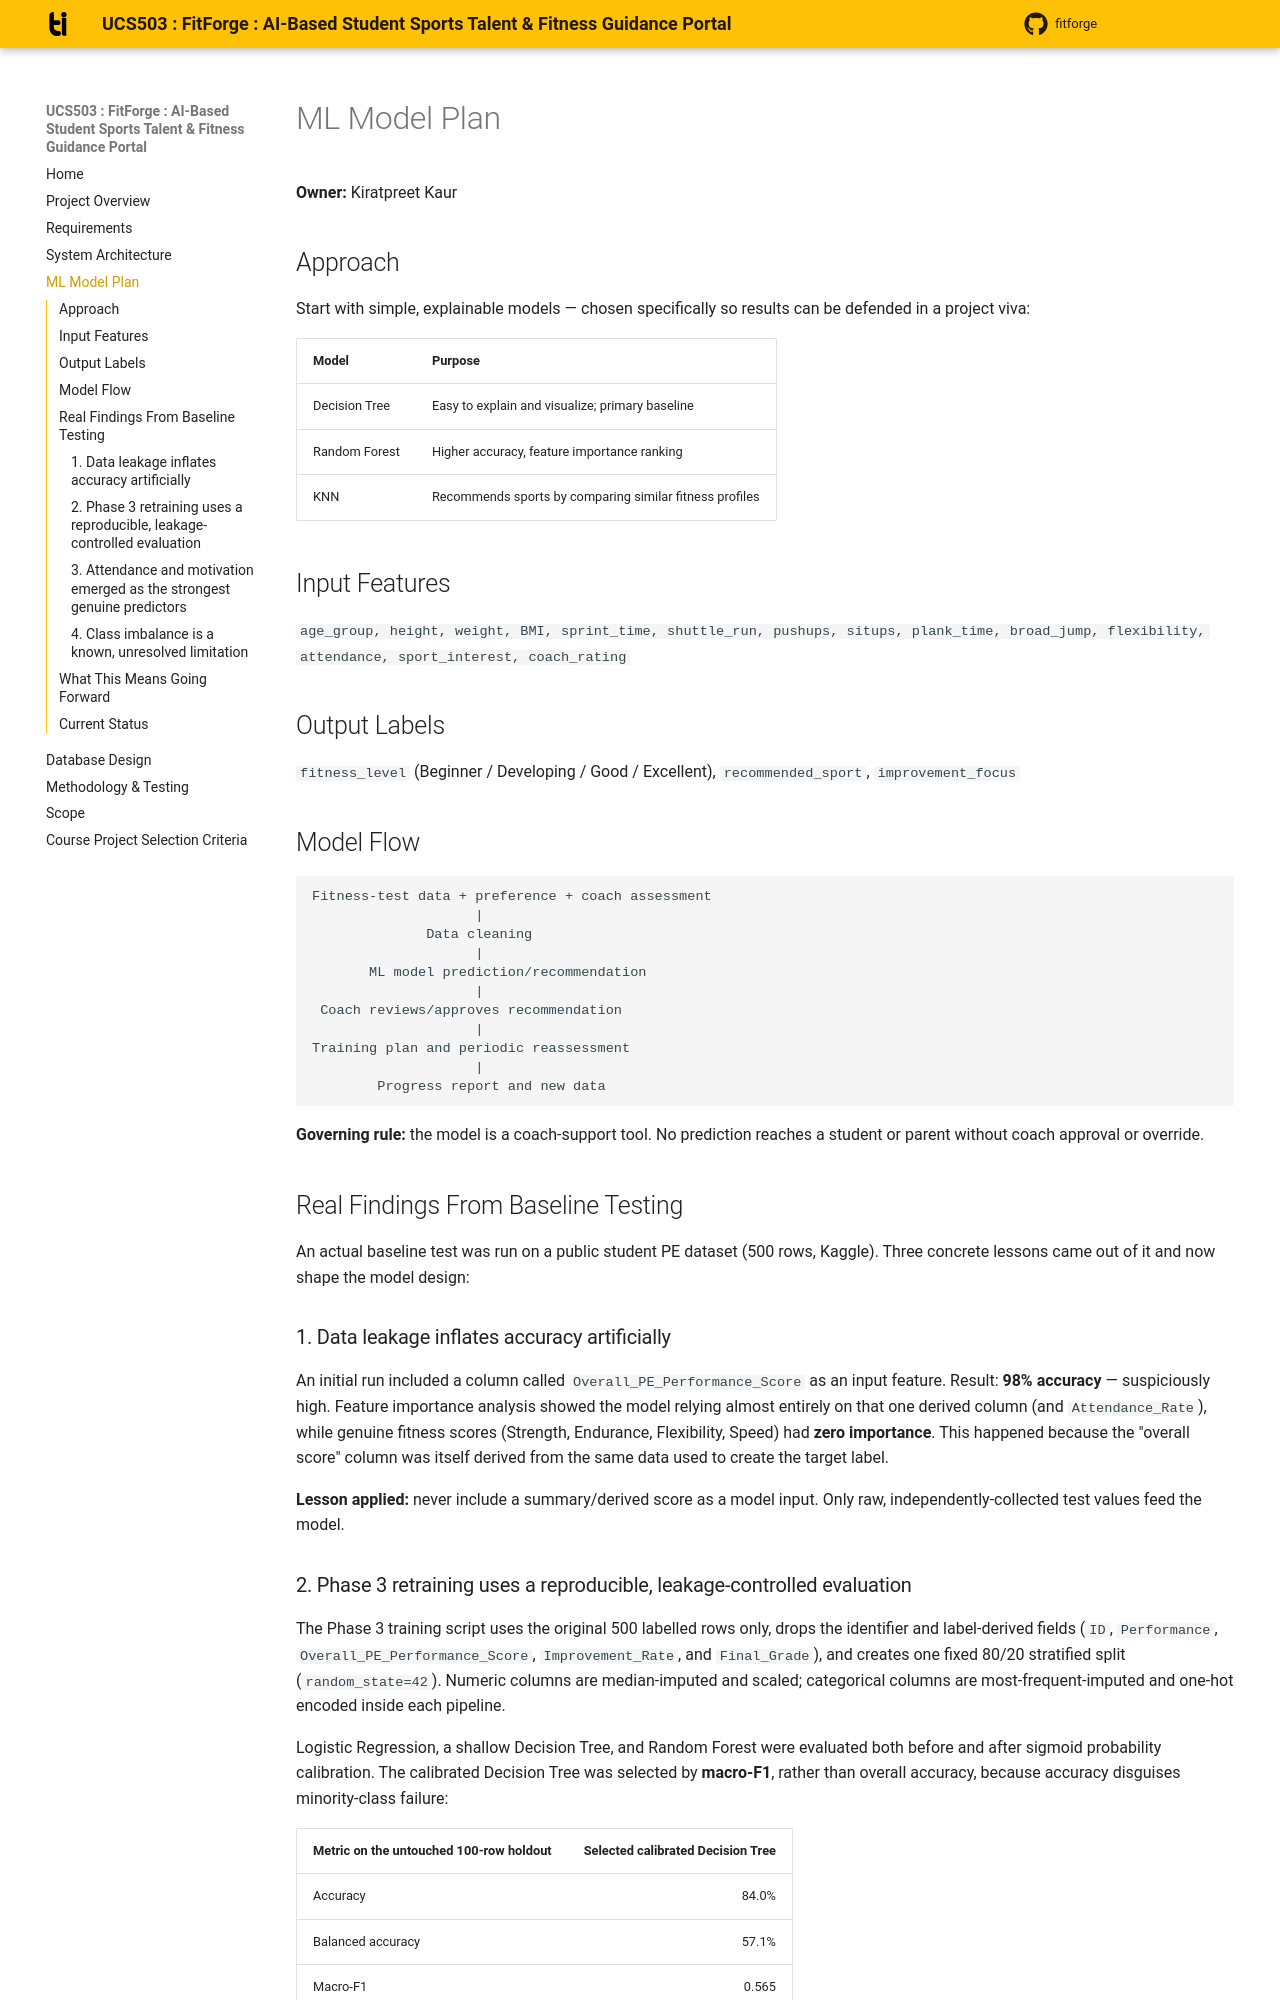

repository: kiratpreet3108/FitForge · page: ml-model-plan/index.html · generator: mkdocs

# ML Model Plan

**Owner:** Kiratpreet Kaur

## Approach

Start with simple, explainable models — chosen specifically so results
can be defended in a project viva:

| Model | Purpose |
|---|---|
| Decision Tree | Easy to explain and visualize; primary baseline |
| Random Forest | Higher accuracy, feature importance ranking |
| KNN | Recommends sports by comparing similar fitness profiles |

## Input Features

`age_group, height, weight, BMI, sprint_time, shuttle_run, pushups,
situps, plank_time, broad_jump, flexibility, attendance, sport_interest,
coach_rating`

## Output Labels

`fitness_level` (Beginner / Developing / Good / Excellent),
`recommended_sport`, `improvement_focus`

## Model Flow

```
Fitness-test data + preference + coach assessment
                    |
              Data cleaning
                    |
       ML model prediction/recommendation
                    |
 Coach reviews/approves recommendation
                    |
Training plan and periodic reassessment
                    |
        Progress report and new data
```

**Governing rule:** the model is a coach-support tool. No prediction
reaches a student or parent without coach approval or override.

## Real Findings From Baseline Testing

An actual baseline test was run on a public student PE dataset (500 rows,
Kaggle). Three concrete lessons came out of it and now shape the model
design:

### 1. Data leakage inflates accuracy artificially

An initial run included a column called `Overall_PE_Performance_Score`
as an input feature. Result: **98% accuracy** — suspiciously high.
Feature importance analysis showed the model relying almost entirely on
that one derived column (and `Attendance_Rate`), while genuine fitness
scores (Strength, Endurance, Flexibility, Speed) had **zero importance**.
This happened because the "overall score" column was itself derived from
the same data used to create the target label.

**Lesson applied:** never include a summary/derived score as a model
input. Only raw, independently-collected test values feed the model.
